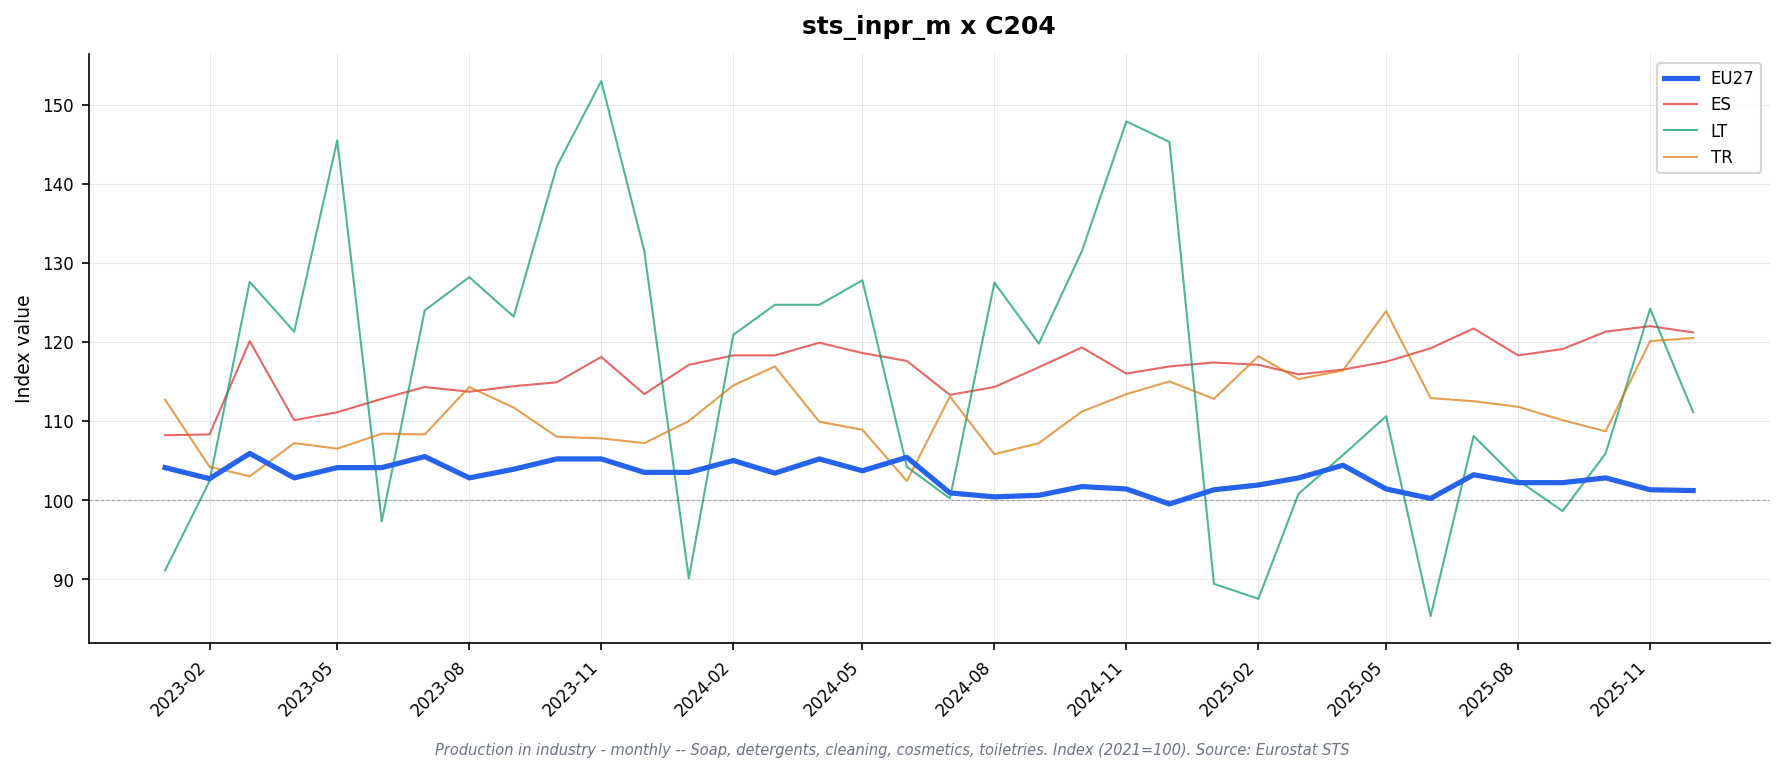

Values plotted in this chart, from the file beside it:
freq, indic_bt, nace_r2, s_adj, unit, geo\TIME_PERIOD, 2023-01, 2023-02, 2023-03, 2023-04, 2023-05, 2023-06, 2023-07, 2023-08, 2023-09, 2023-10, 2023-11, 2023-12, 2024-01, 2024-02, 2024-03, 2024-04, 2024-05, 2024-06
M, PRD, C204, SCA, I21, DE, 89.2, 87.9, 87.4, 86.1, 85.5, 83.9, 85.8, 82.5, 85.4, 85.7, 87.3, 81.2, 85.2, 87.8, 88.9, 89.4, 86.9, 89.7
M, PRD, C204, SCA, I21, EA19, 102.6, 101.8, 107.2, 102.2, 102.8, 102.2, 104.2, 101.6, 102.7, 104.1, 104.3, 102.2, 101.2, 102.9, 103.2, 104.0, 101.3, 102.9
M, PRD, C204, SCA, I21, EA20, 102.4, 101.2, 105.1, 101.5, 102.4, 102.3, 103.4, 100.7, 101.9, 103.1, 103.6, 102.3, 101.2, 102.9, 101.4, 103.1, 101.7, 103.3
M, PRD, C204, SCA, I21, EA21, 102.4, 101.2, 105.1, 101.5, 102.4, 102.3, 103.4, 100.7, 101.9, 103.1, 103.6, 102.3, 101.2, 102.9, 101.4, 103.1, 101.7, 103.3
M, PRD, C204, SCA, I21, EL, 96.5, 91.9, 103.0, 86.7, 102.5, 92.3, 95.8, 91.1, 96.3, 103.2, 93.8, 105.7, 103.1, 98.8, 100.5, 101.8, 96.5, 101.7
M, PRD, C204, SCA, I21, ES, 108.2, 108.3, 120.1, 110.1, 111.1, 112.8, 114.3, 113.7, 114.4, 114.9, 118.1, 113.4, 117.1, 118.3, 118.3, 119.9, 118.6, 117.6
M, PRD, C204, SCA, I21, EU27_2020, 104.1, 102.7, 105.9, 102.8, 104.1, 104.1, 105.5, 102.8, 103.9, 105.2, 105.2, 103.5, 103.5, 105.0, 103.4, 105.2, 103.7, 105.4
M, PRD, C204, SCA, I21, FR, 110.7, 110.8, 113.0, 112.7, 112.8, 114.9, 116.6, 111.5, 112.8, 112.4, 113.5, 115.0, 108.9, 109.6, 104.6, 109.0, 107.8, 110.2
M, PRD, C204, SCA, I21, IE, , , , , , , , , , , , , , , , , , 
M, PRD, C204, SCA, I21, IT, 103.6, 100.4, 106.2, 98.6, 102.0, 98.7, 97.2, 98.3, 97.5, 100.9, 98.1, 103.4, 99.7, 103.1, 101.2, 99.9, 100.2, 99.5
M, PRD, C204, SCA, I21, LT, 91.1, 102.4, 127.6, 121.3, 145.5, 97.3, 124.0, 128.2, 123.2, 142.2, 153.0, 131.5, 90.1, 120.9, 124.7, 124.7, 127.8, 104.2
M, PRD, C204, SCA, I21, NL, , , , , , , , , , , , , , , , , , 
M, PRD, C204, SCA, I21, PL, , , , , , , , , , , , , , , , , , 
M, PRD, C204, SCA, I21, PT, , , , , , , , , , , , , , , , , , 
M, PRD, C204, SCA, I21, RO, , , , , , , , , , , , , , , , , , 
M, PRD, C204, SCA, I21, TR, 112.7, 104.2, 103.0, 107.2, 106.5, 108.4, 108.3, 114.3, 111.7, 108.0, 107.8, 107.2, 110.0, 114.5, 116.9, 109.9, 108.9, 102.4
